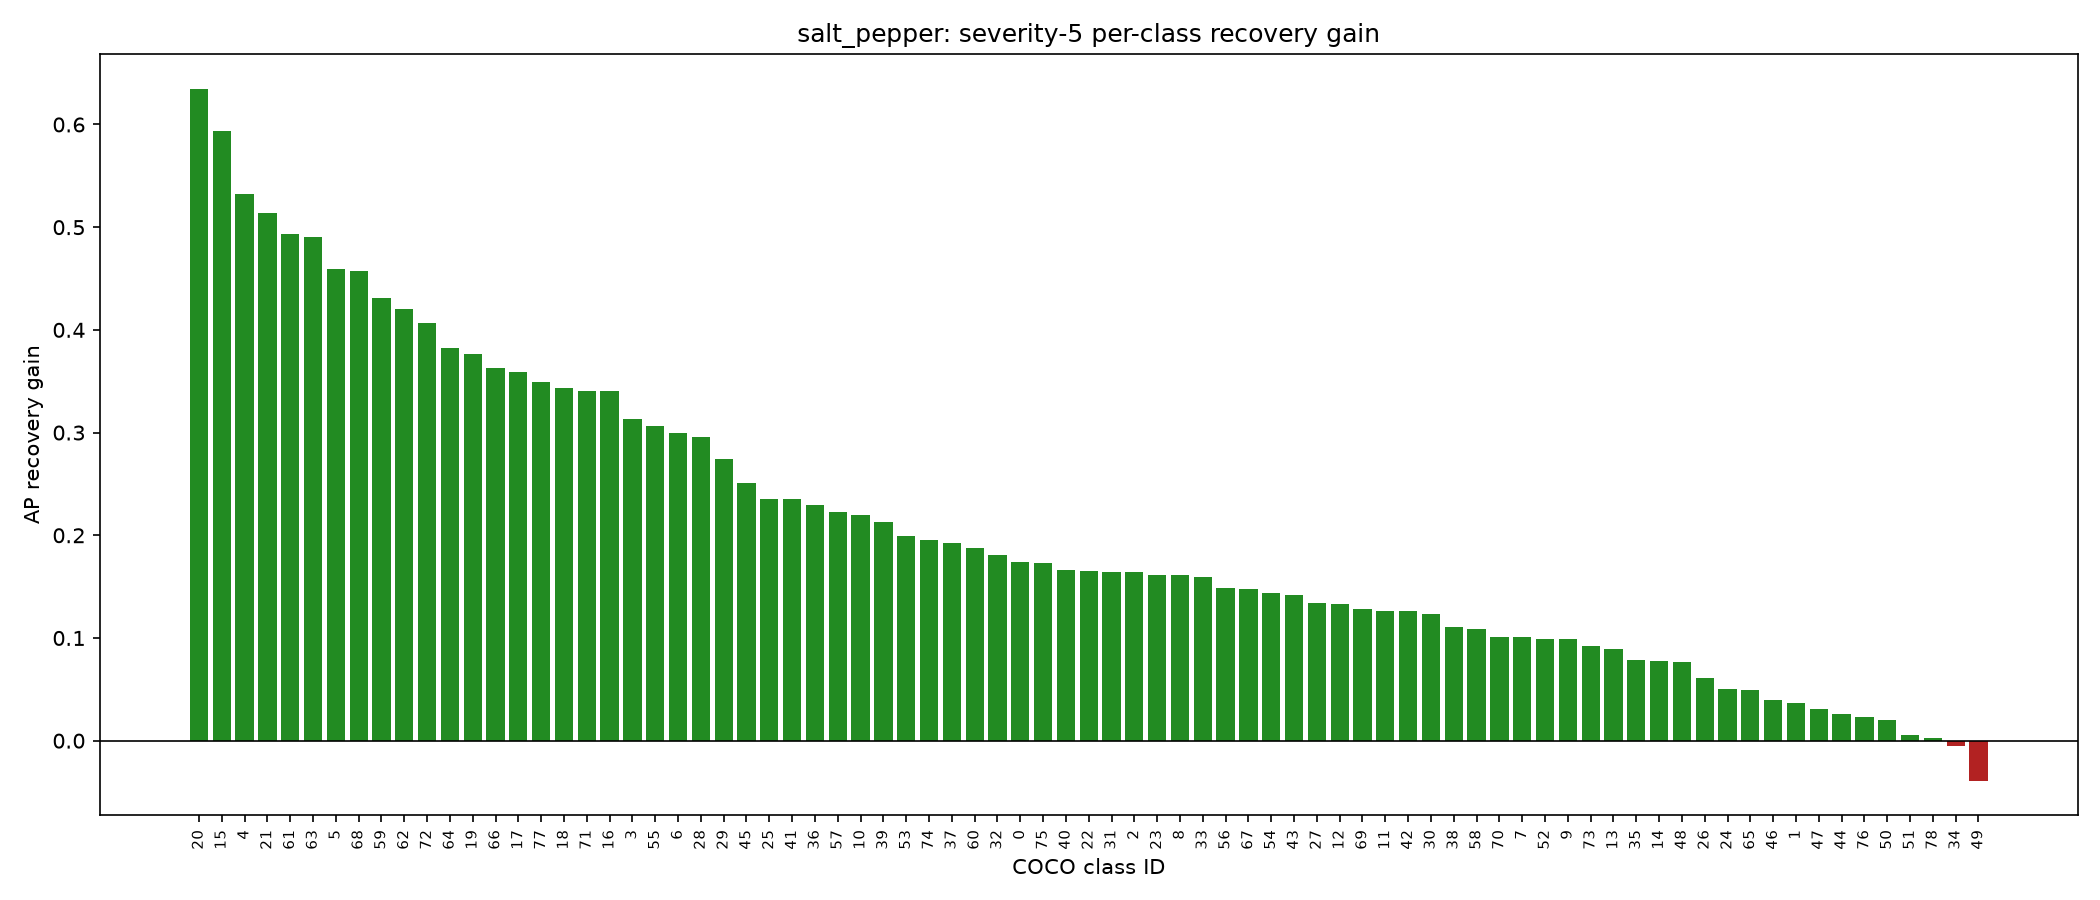

The file beside this chart, header and first rows:
class_id, raw_ap, recovered_ap, gain
20, 0.05778, 0.6923, 0.6345
15, 0.03494, 0.629, 0.594
4, 0.06448, 0.597, 0.5325
21, 0.2, 0.7141, 0.5141
61, 0.2174, 0.7108, 0.4934
63, 0.0495, 0.5399, 0.4904
5, 0.05575, 0.5146, 0.4589
68, 0.0, 0.4573, 0.4573
59, 0.07634, 0.5076, 0.4313
62, 0.05471, 0.4747, 0.42
72, 0.01611, 0.4232, 0.4071
64, 0.112, 0.4946, 0.3826
19, 0.02935, 0.4061, 0.3767
66, 0.05961, 0.4223, 0.3627
17, 0.1945, 0.5536, 0.359
77, 0.01108, 0.3606, 0.3495
18, 0.09073, 0.434, 0.3433
71, 0.06571, 0.4066, 0.3409
16, 0.1412, 0.4816, 0.3404
3, 0.1292, 0.4423, 0.3131
55, 0.03026, 0.3362, 0.3059
6, 0.2142, 0.5134, 0.2992
28, 0.04478, 0.3401, 0.2953
29, 0.2102, 0.4841, 0.2739
45, 0.05842, 0.3094, 0.251
25, 0.06044, 0.2957, 0.2353
41, 0.05569, 0.2905, 0.2349
36, 0.08905, 0.3184, 0.2293
57, 0.0949, 0.3171, 0.2222
10, 0.4661, 0.6862, 0.2202
39, 0.0151, 0.2276, 0.2125
53, 0.01584, 0.2155, 0.1997
74, 0.2072, 0.4024, 0.1952
37, 0.1312, 0.3235, 0.1924
60, 0.05427, 0.2423, 0.188
32, 0.2069, 0.3873, 0.1803
0, 0.2711, 0.4452, 0.1741
75, 0.1174, 0.2906, 0.1732
40, 0.01936, 0.1855, 0.1662
22, 0.4928, 0.6583, 0.1654
31, 0.06699, 0.2313, 0.1643
2, 0.08375, 0.2477, 0.164
23, 0.3682, 0.5292, 0.1609
8, 0.01125, 0.1721, 0.1609
33, 0.07031, 0.2293, 0.1589
56, 0.04424, 0.1928, 0.1486
67, 0.07947, 0.2275, 0.1481
54, 5.3374609698166575e-05, 0.1443, 0.1442
43, 0.005707, 0.148, 0.1422
27, 0.09635, 0.2303, 0.1339
12, 0.1231, 0.2566, 0.1335
69, 0.05455, 0.1829, 0.1284
11, 0.4824, 0.6088, 0.1263
42, 0.008631, 0.1347, 0.1261
30, 0.06891, 0.1924, 0.1235
38, 0.1769, 0.2872, 0.1103
58, 0.04537, 0.154, 0.1086
70, 0.0, 0.101, 0.101
7, 0.02826, 0.1289, 0.1007
52, 0.0, 0.0986, 0.0986
... 19 more rows
